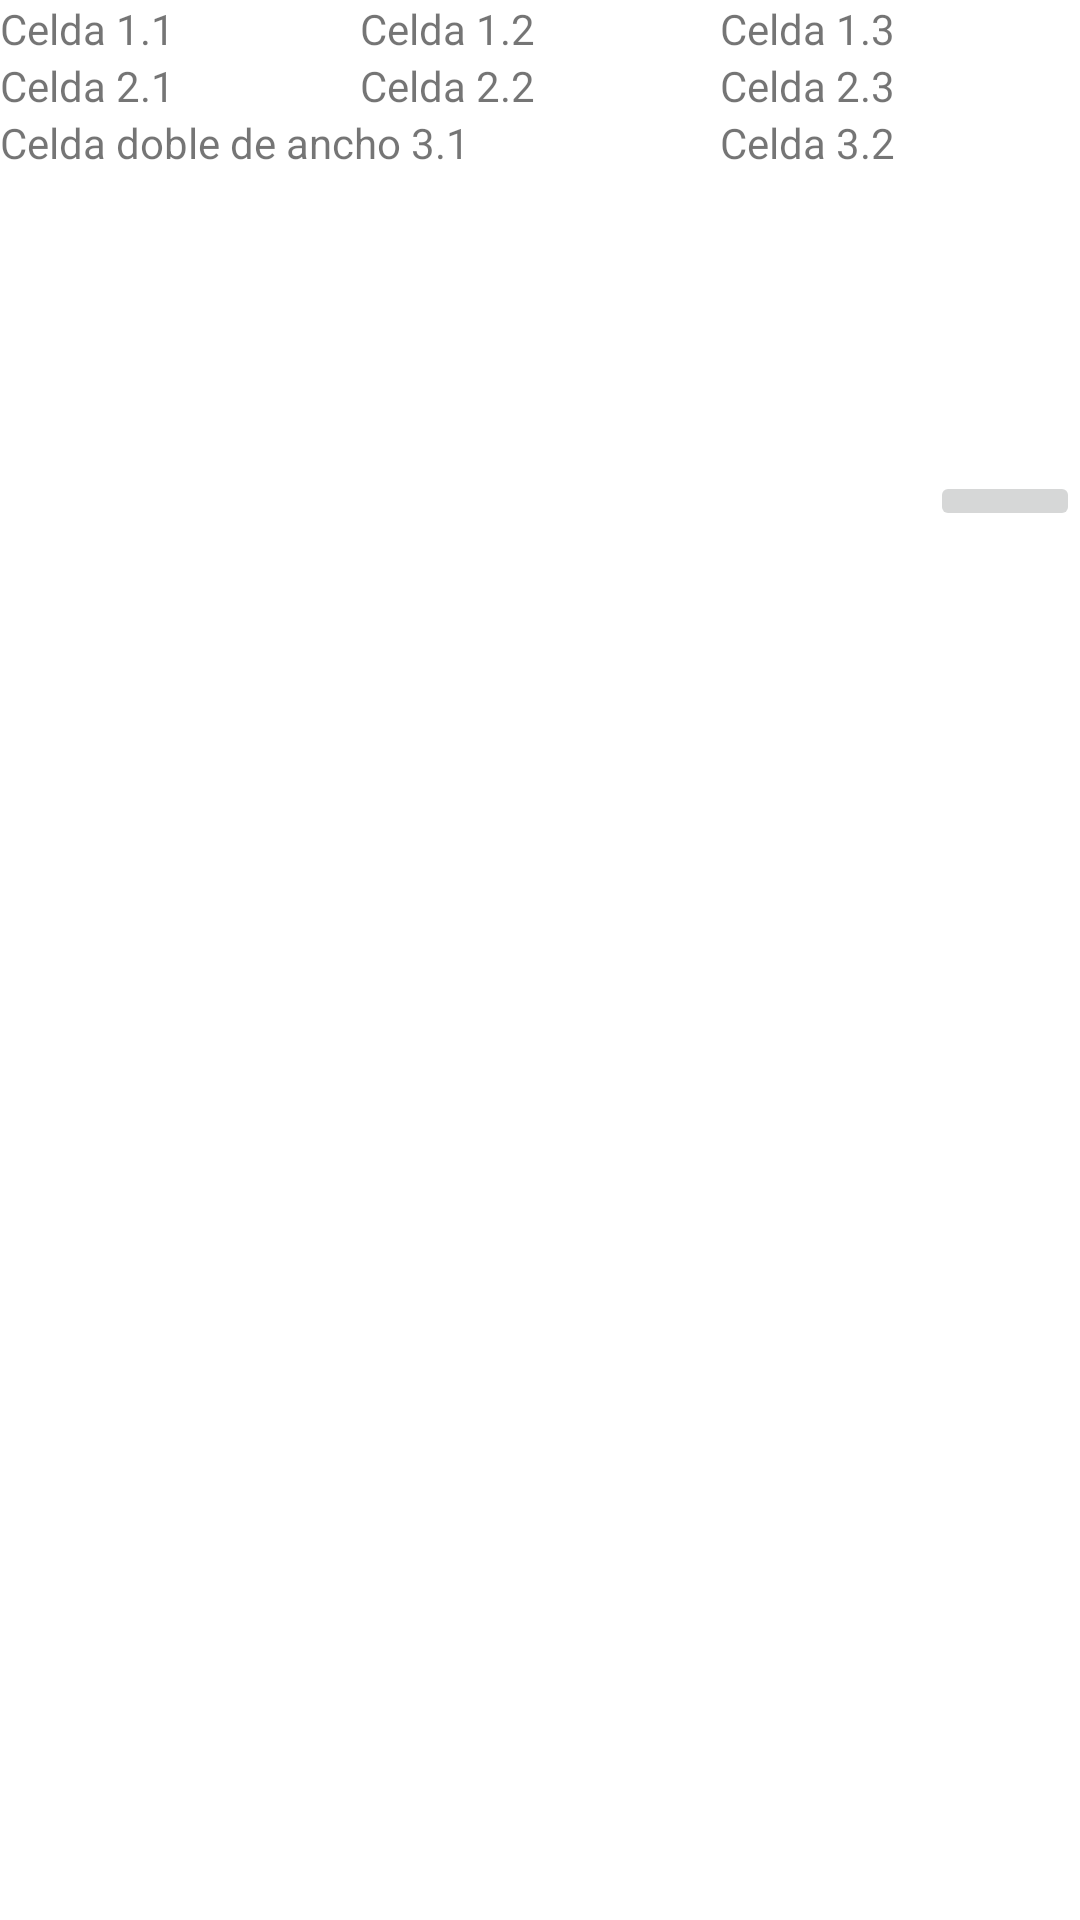

Produce the Android XML layout that renders to this screen, including the resource entries it uses.
<!-- AndroidManifest.xml: application theme Theme.LayoutBotonesDef -->
<!-- res/layout/table_layout.xml -->
<?xml version="1.0" encoding="utf-8"?>
<TableLayout xmlns:android="http://schemas.android.com/apk/res/android"
    android:layout_width="match_parent"
    android:layout_height="match_parent"
    xmlns:app="http://schemas.android.com/apk/res-auto"
    android:stretchColumns="0,1,2">
    <TableRow>
        <TextView android:text="Celda 1.1" />
        <TextView android:text="Celda 1.2" />
        <TextView android:text="Celda 1.3" />
    </TableRow>
    <TableRow>
        <TextView android:text="Celda 2.1" />
        <TextView android:text="Celda 2.2" />
        <TextView android:text="Celda 2.3" />
    </TableRow>
    <TableRow>
        <TextView android:text="Celda doble de ancho 3.1"
            android:layout_span="2" />
        <TextView android:text="Celda 3.2" />
    </TableRow>

    <ImageButton
        android:layout_width="wrap_content"
        android:layout_height="wrap_content"
        android:layout_marginLeft="310dp"
        android:layout_marginTop="100dp"
        android:onClick="goLayoutBotons"
        app:srcCompat="@drawable/flecha_correcta" />

</TableLayout>
<!-- resources referenced by this layout -->
<resources>
  <style name="Theme.LayoutBotonesDef" parent="Theme.MaterialComponents.DayNight.DarkActionBar">
          
          <item name="colorPrimary">@color/purple_500</item>
          <item name="colorPrimaryVariant">@color/purple_700</item>
          <item name="colorOnPrimary">@color/white</item>
          
          <item name="colorSecondary">@color/teal_200</item>
          <item name="colorSecondaryVariant">@color/teal_700</item>
          <item name="colorOnSecondary">@color/black</item>
          
          <item name="android:statusBarColor" tools:targetApi="l">?attr/colorPrimaryVariant</item>
          
      </style>
  <color name="purple_500">#FF6200EE</color>
  <color name="purple_700">#FF3700B3</color>
  <color name="white">#FFFFFFFF</color>
  <color name="teal_200">#FF03DAC5</color>
  <color name="teal_700">#FF018786</color>
  <color name="black">#FF000000</color>
</resources>
